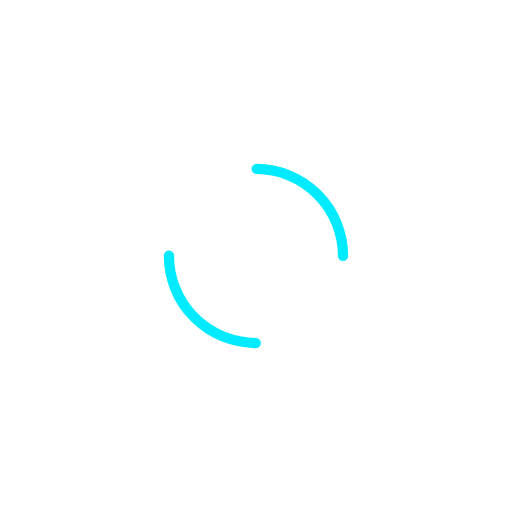
t = 0.00 s
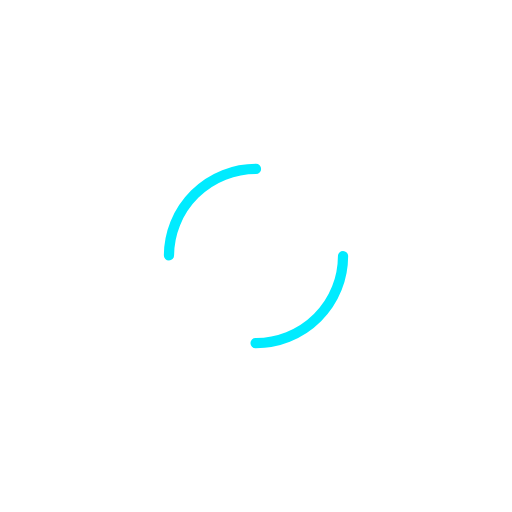
t = 0.38 s
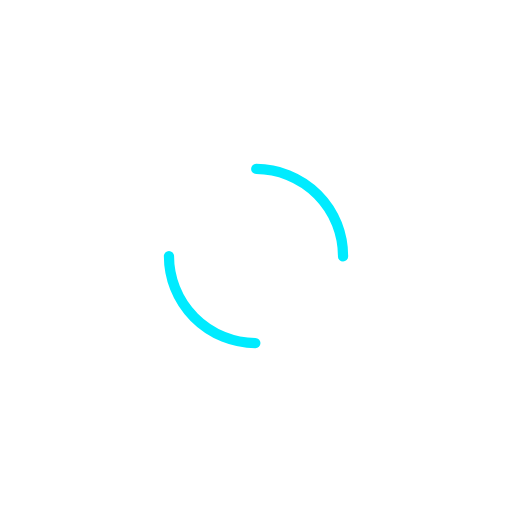
t = 0.75 s
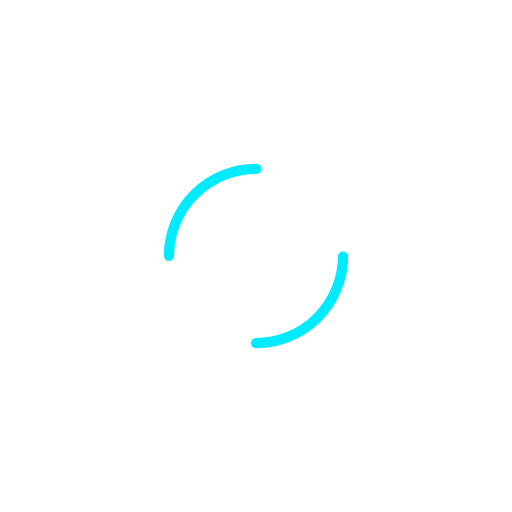
t = 1.13 s

The animated SVG that drew these frames (rendered in a browser with its animation timeline set to each time). Animation: 2 SMIL elements (animateTransform=2); one cycle of 1.50 s, repeats indefinitely.

<svg width="200px"  height="200px"  xmlns="http://www.w3.org/2000/svg" viewBox="0 0 100 100" preserveAspectRatio="xMidYMid" class="lds-dual-ring" style="background: none;">
    <circle cx="50" cy="50" ng-attr-r="{{config.radius}}" ng-attr-stroke-width="{{config.width}}" ng-attr-stroke="{{config.c1}}" ng-attr-stroke-dasharray="{{config.dasharray}}" fill="none" stroke-linecap="round" r="20" stroke-width="2" stroke="#ffffff" stroke-dasharray="31.41592653589793 31.41592653589793" transform="rotate(320 50 50)">
      <animateTransform attributeName="transform" type="rotate" calcMode="linear" values="0 50 50;360 50 50" keyTimes="0;1" dur="1.5s" begin="0s" repeatCount="indefinite"></animateTransform>
    </circle>
    <circle cx="50" cy="50" ng-attr-r="{{config.radius2}}" ng-attr-stroke-width="{{config.width}}" ng-attr-stroke="{{config.c2}}" ng-attr-stroke-dasharray="{{config.dasharray2}}" ng-attr-stroke-dashoffset="{{config.dashoffset2}}" fill="none" stroke-linecap="round" r="17" stroke-width="2" stroke="#00ebff" stroke-dasharray="26.703537555513243 26.703537555513243" stroke-dashoffset="26.703537555513243" transform="rotate(-320 50 50)">
      <animateTransform attributeName="transform" type="rotate" calcMode="linear" values="0 50 50;-360 50 50" keyTimes="0;1" dur="1.5s" begin="0s" repeatCount="indefinite"></animateTransform>
    </circle>
  </svg>